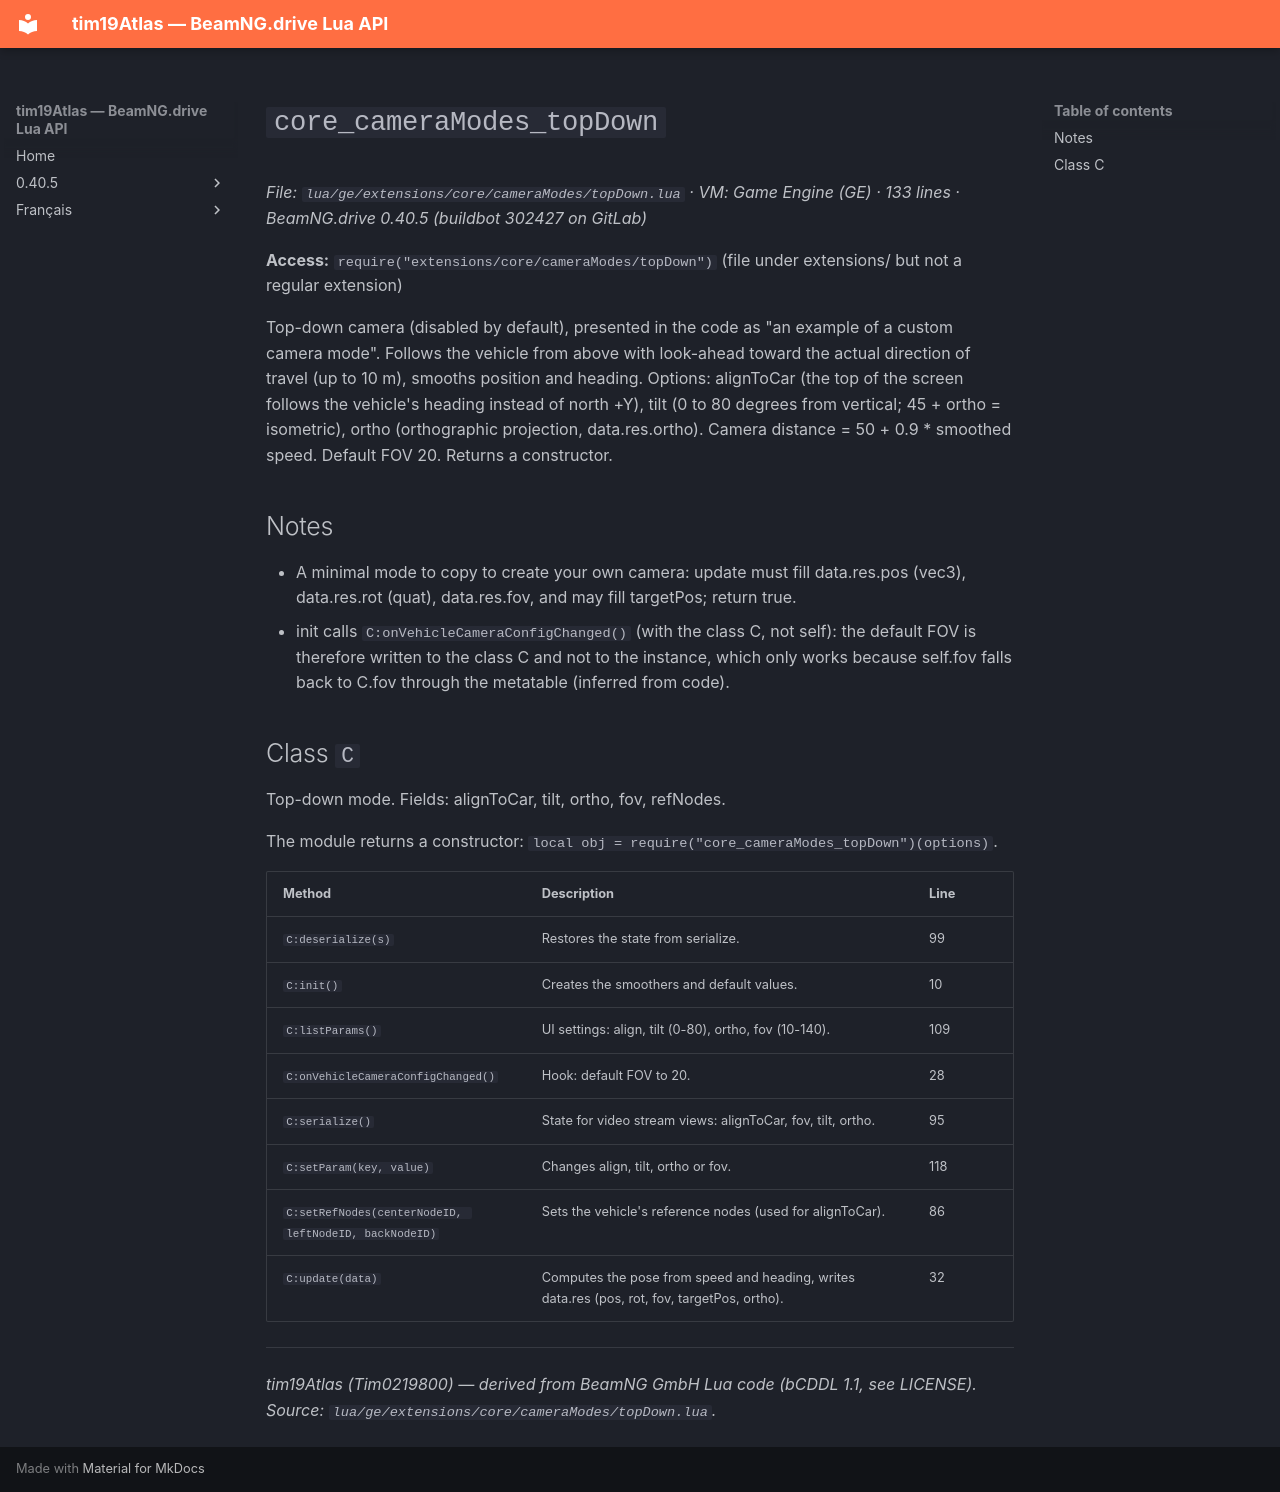

repository: Tim0219800/beamng-lua-atlas · page: 0.40.5/ge/extensions/core/cameraModes/topDown.html · generator: mkdocs

# `core_cameraModes_topDown`

*File: `lua/ge/extensions/core/cameraModes/topDown.lua` · VM: Game Engine (GE) · 133 lines · BeamNG.drive 0.40.5 (buildbot 302427 on GitLab)*

**Access:** `require("extensions/core/cameraModes/topDown")` (file under extensions/ but not a regular extension)

Top-down camera (disabled by default), presented in the code as "an example of a custom camera mode". Follows the vehicle from above with look-ahead toward the actual direction of travel (up to 10 m), smooths position and heading. Options: alignToCar (the top of the screen follows the vehicle's heading instead of north +Y), tilt (0 to 80 degrees from vertical; 45 + ortho = isometric), ortho (orthographic projection, data.res.ortho). Camera distance = 50 + 0.9 * smoothed speed. Default FOV 20. Returns a constructor.

## Notes

- A minimal mode to copy to create your own camera: update must fill data.res.pos (vec3), data.res.rot (quat), data.res.fov, and may fill targetPos; return true.
- init calls `C:onVehicleCameraConfigChanged()` (with the class C, not self): the default FOV is therefore written to the class C and not to the instance, which only works because self.fov falls back to C.fov through the metatable (inferred from code).

## Class `C`

Top-down mode. Fields: alignToCar, tilt, ortho, fov, refNodes.

The module returns a constructor: `local obj = require("core_cameraModes_topDown")(options)`.

| Method | Description | Line |
|---|---|---|
| `C:deserialize(s)` | Restores the state from serialize. | 99 |
| `C:init()` | Creates the smoothers and default values. | 10 |
| `C:listParams()` | UI settings: align, tilt (0-80), ortho, fov (10-140). | 109 |
| `C:onVehicleCameraConfigChanged()` | Hook: default FOV to 20. | 28 |
| `C:serialize()` | State for video stream views: alignToCar, fov, tilt, ortho. | 95 |
| `C:setParam(key, value)` | Changes align, tilt, ortho or fov. | 118 |
| `C:setRefNodes(centerNodeID, leftNodeID, backNodeID)` | Sets the vehicle's reference nodes (used for alignToCar). | 86 |
| `C:update(data)` | Computes the pose from speed and heading, writes data.res (pos, rot, fov, targetPos, ortho). | 32 |

---
*tim19Atlas (Tim0219800) — derived from BeamNG GmbH Lua code (bCDDL 1.1, see LICENSE). Source: `lua/ge/extensions/core/cameraModes/topDown.lua`.*
